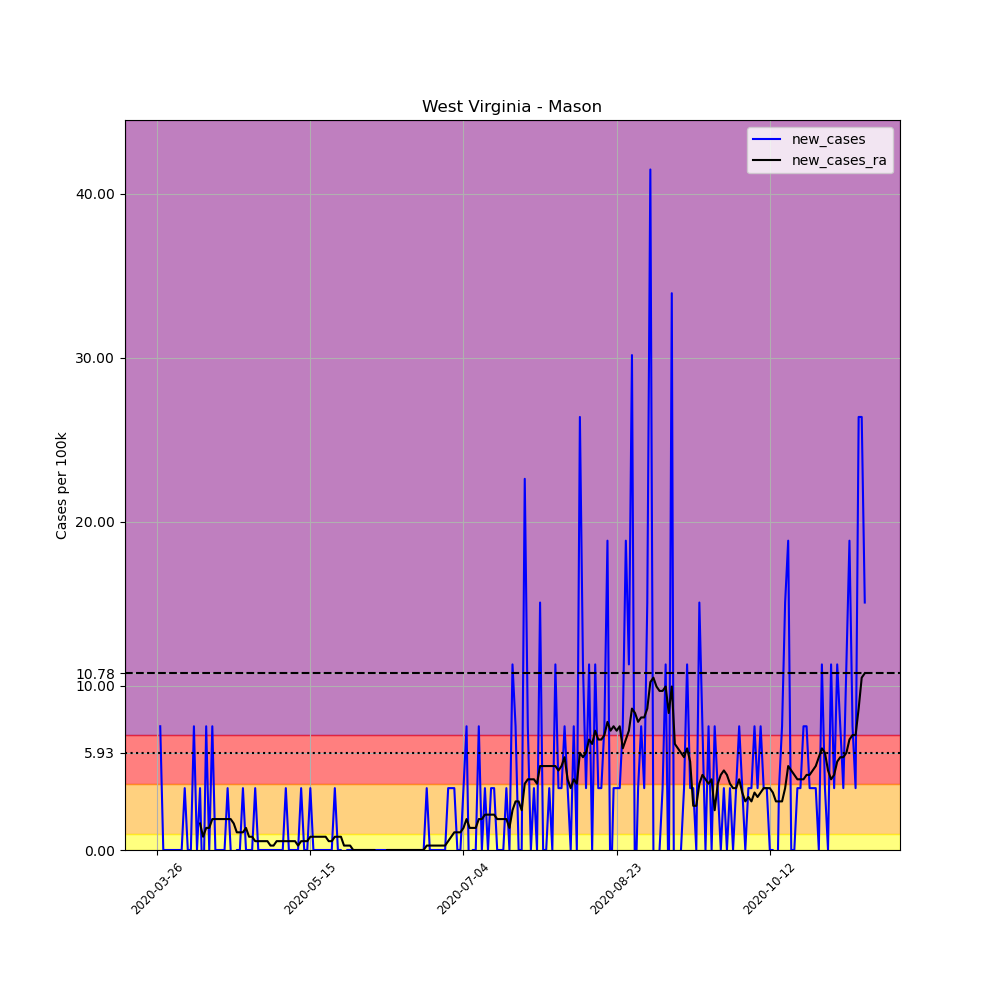

Source data for this figure (header and first rows):
, date, county, state, fips, cases, deaths, COUNTY, STNAME, CTYNAME, POPESTIMATE2019, per_100k, new_cases, new_cases_ra
389148, 2020-03-26, Mason, West Virginia, 54053, 1, 0, 53, West Virginia, Mason, 26516, 3.771, , 
389149, 2020-03-27, Mason, West Virginia, 54053, 3, 0, 53, West Virginia, Mason, 26516, 11.31, 7.543, 
389150, 2020-03-28, Mason, West Virginia, 54053, 3, 0, 53, West Virginia, Mason, 26516, 11.31, 0.0, 
389151, 2020-03-29, Mason, West Virginia, 54053, 3, 0, 53, West Virginia, Mason, 26516, 11.31, 0.0, 
389152, 2020-03-30, Mason, West Virginia, 54053, 3, 0, 53, West Virginia, Mason, 26516, 11.31, 0.0, 
389153, 2020-03-31, Mason, West Virginia, 54053, 3, 0, 53, West Virginia, Mason, 26516, 11.31, 0.0, 
389154, 2020-04-01, Mason, West Virginia, 54053, 3, 0, 53, West Virginia, Mason, 26516, 11.31, 0.0, 
389155, 2020-04-02, Mason, West Virginia, 54053, 3, 0, 53, West Virginia, Mason, 26516, 11.31, 0.0, 
389156, 2020-04-03, Mason, West Virginia, 54053, 3, 0, 53, West Virginia, Mason, 26516, 11.31, 0.0, 
389157, 2020-04-04, Mason, West Virginia, 54053, 4, 0, 53, West Virginia, Mason, 26516, 15.09, 3.771, 
389158, 2020-04-05, Mason, West Virginia, 54053, 4, 0, 53, West Virginia, Mason, 26516, 15.09, 0.0, 
389159, 2020-04-06, Mason, West Virginia, 54053, 4, 0, 53, West Virginia, Mason, 26516, 15.09, 0.0, 
389160, 2020-04-07, Mason, West Virginia, 54053, 6, 0, 53, West Virginia, Mason, 26516, 22.63, 7.543, 
389161, 2020-04-08, Mason, West Virginia, 54053, 6, 0, 53, West Virginia, Mason, 26516, 22.63, 0.0, 
389162, 2020-04-09, Mason, West Virginia, 54053, 7, 0, 53, West Virginia, Mason, 26516, 26.4, 3.771, 1.616
389163, 2020-04-10, Mason, West Virginia, 54053, 6, 0, 53, West Virginia, Mason, 26516, 22.63, -3.771, 0.8081
389164, 2020-04-11, Mason, West Virginia, 54053, 8, 0, 53, West Virginia, Mason, 26516, 30.17, 7.543, 1.347
389165, 2020-04-12, Mason, West Virginia, 54053, 8, 0, 53, West Virginia, Mason, 26516, 30.17, 0.0, 1.347
389166, 2020-04-13, Mason, West Virginia, 54053, 10, 0, 53, West Virginia, Mason, 26516, 37.71, 7.543, 1.886
389167, 2020-04-14, Mason, West Virginia, 54053, 10, 0, 53, West Virginia, Mason, 26516, 37.71, 0.0, 1.886
389168, 2020-04-15, Mason, West Virginia, 54053, 10, 0, 53, West Virginia, Mason, 26516, 37.71, 0.0, 1.886
389169, 2020-04-16, Mason, West Virginia, 54053, 10, 0, 53, West Virginia, Mason, 26516, 37.71, 0.0, 1.886
389170, 2020-04-17, Mason, West Virginia, 54053, 10, 0, 53, West Virginia, Mason, 26516, 37.71, 0.0, 1.886
389171, 2020-04-18, Mason, West Virginia, 54053, 11, 0, 53, West Virginia, Mason, 26516, 41.48, 3.771, 1.886
389172, 2020-04-19, Mason, West Virginia, 54053, 11, 0, 53, West Virginia, Mason, 26516, 41.48, 0.0, 1.886
389173, 2020-04-20, Mason, West Virginia, 54053, 10, 0, 53, West Virginia, Mason, 26516, 37.71, -3.771, 1.616
389174, 2020-04-21, Mason, West Virginia, 54053, 10, 0, 53, West Virginia, Mason, 26516, 37.71, 0.0, 1.078
389175, 2020-04-22, Mason, West Virginia, 54053, 10, 0, 53, West Virginia, Mason, 26516, 37.71, 0.0, 1.078
389176, 2020-04-23, Mason, West Virginia, 54053, 11, 0, 53, West Virginia, Mason, 26516, 41.48, 3.771, 1.078
389177, 2020-04-24, Mason, West Virginia, 54053, 11, 0, 53, West Virginia, Mason, 26516, 41.48, 0.0, 1.347
389178, 2020-04-25, Mason, West Virginia, 54053, 11, 0, 53, West Virginia, Mason, 26516, 41.48, 0.0, 0.8081
389179, 2020-04-26, Mason, West Virginia, 54053, 11, 0, 53, West Virginia, Mason, 26516, 41.48, 0.0, 0.8081
389180, 2020-04-27, Mason, West Virginia, 54053, 12, 0, 53, West Virginia, Mason, 26516, 45.26, 3.771, 0.5388
389181, 2020-04-28, Mason, West Virginia, 54053, 12, 0, 53, West Virginia, Mason, 26516, 45.26, 0.0, 0.5388
389182, 2020-04-29, Mason, West Virginia, 54053, 12, 0, 53, West Virginia, Mason, 26516, 45.26, 0.0, 0.5388
389183, 2020-04-30, Mason, West Virginia, 54053, 12, 0, 53, West Virginia, Mason, 26516, 45.26, 0.0, 0.5388
389184, 2020-05-01, Mason, West Virginia, 54053, 12, 0, 53, West Virginia, Mason, 26516, 45.26, 0.0, 0.5388
389185, 2020-05-02, Mason, West Virginia, 54053, 12, 0, 53, West Virginia, Mason, 26516, 45.26, 0.0, 0.2694
389186, 2020-05-03, Mason, West Virginia, 54053, 12, 0, 53, West Virginia, Mason, 26516, 45.26, 0.0, 0.2694
389187, 2020-05-04, Mason, West Virginia, 54053, 12, 0, 53, West Virginia, Mason, 26516, 45.26, 0.0, 0.5388
389188, 2020-05-05, Mason, West Virginia, 54053, 12, 0, 53, West Virginia, Mason, 26516, 45.26, 0.0, 0.5388
389189, 2020-05-06, Mason, West Virginia, 54053, 12, 0, 53, West Virginia, Mason, 26516, 45.26, 0.0, 0.5388
389190, 2020-05-07, Mason, West Virginia, 54053, 13, 0, 53, West Virginia, Mason, 26516, 49.03, 3.771, 0.5388
389191, 2020-05-08, Mason, West Virginia, 54053, 13, 0, 53, West Virginia, Mason, 26516, 49.03, 0.0, 0.5388
389192, 2020-05-09, Mason, West Virginia, 54053, 13, 0, 53, West Virginia, Mason, 26516, 49.03, 0.0, 0.5388
389193, 2020-05-10, Mason, West Virginia, 54053, 13, 0, 53, West Virginia, Mason, 26516, 49.03, 0.0, 0.5388
389194, 2020-05-11, Mason, West Virginia, 54053, 13, 0, 53, West Virginia, Mason, 26516, 49.03, 0.0, 0.2694
389195, 2020-05-12, Mason, West Virginia, 54053, 14, 0, 53, West Virginia, Mason, 26516, 52.8, 3.771, 0.5388
389196, 2020-05-13, Mason, West Virginia, 54053, 14, 0, 53, West Virginia, Mason, 26516, 52.8, 0.0, 0.5388
389197, 2020-05-14, Mason, West Virginia, 54053, 14, 0, 53, West Virginia, Mason, 26516, 52.8, 0.0, 0.5388
389198, 2020-05-15, Mason, West Virginia, 54053, 15, 0, 53, West Virginia, Mason, 26516, 56.57, 3.771, 0.8081
389199, 2020-05-16, Mason, West Virginia, 54053, 15, 0, 53, West Virginia, Mason, 26516, 56.57, 0.0, 0.8081
389200, 2020-05-17, Mason, West Virginia, 54053, 15, 0, 53, West Virginia, Mason, 26516, 56.57, 0.0, 0.8081
389201, 2020-05-18, Mason, West Virginia, 54053, 15, 0, 53, West Virginia, Mason, 26516, 56.57, 0.0, 0.8081
389202, 2020-05-19, Mason, West Virginia, 54053, 15, 0, 53, West Virginia, Mason, 26516, 56.57, 0.0, 0.8081
389203, 2020-05-20, Mason, West Virginia, 54053, 15, 0, 53, West Virginia, Mason, 26516, 56.57, 0.0, 0.8081
389204, 2020-05-21, Mason, West Virginia, 54053, 15, 0, 53, West Virginia, Mason, 26516, 56.57, 0.0, 0.5388
389205, 2020-05-22, Mason, West Virginia, 54053, 15, 0, 53, West Virginia, Mason, 26516, 56.57, 0.0, 0.5388
389206, 2020-05-23, Mason, West Virginia, 54053, 16, 0, 53, West Virginia, Mason, 26516, 60.34, 3.771, 0.8081
389207, 2020-05-24, Mason, West Virginia, 54053, 16, 0, 53, West Virginia, Mason, 26516, 60.34, 0.0, 0.8081
... 172 more rows
